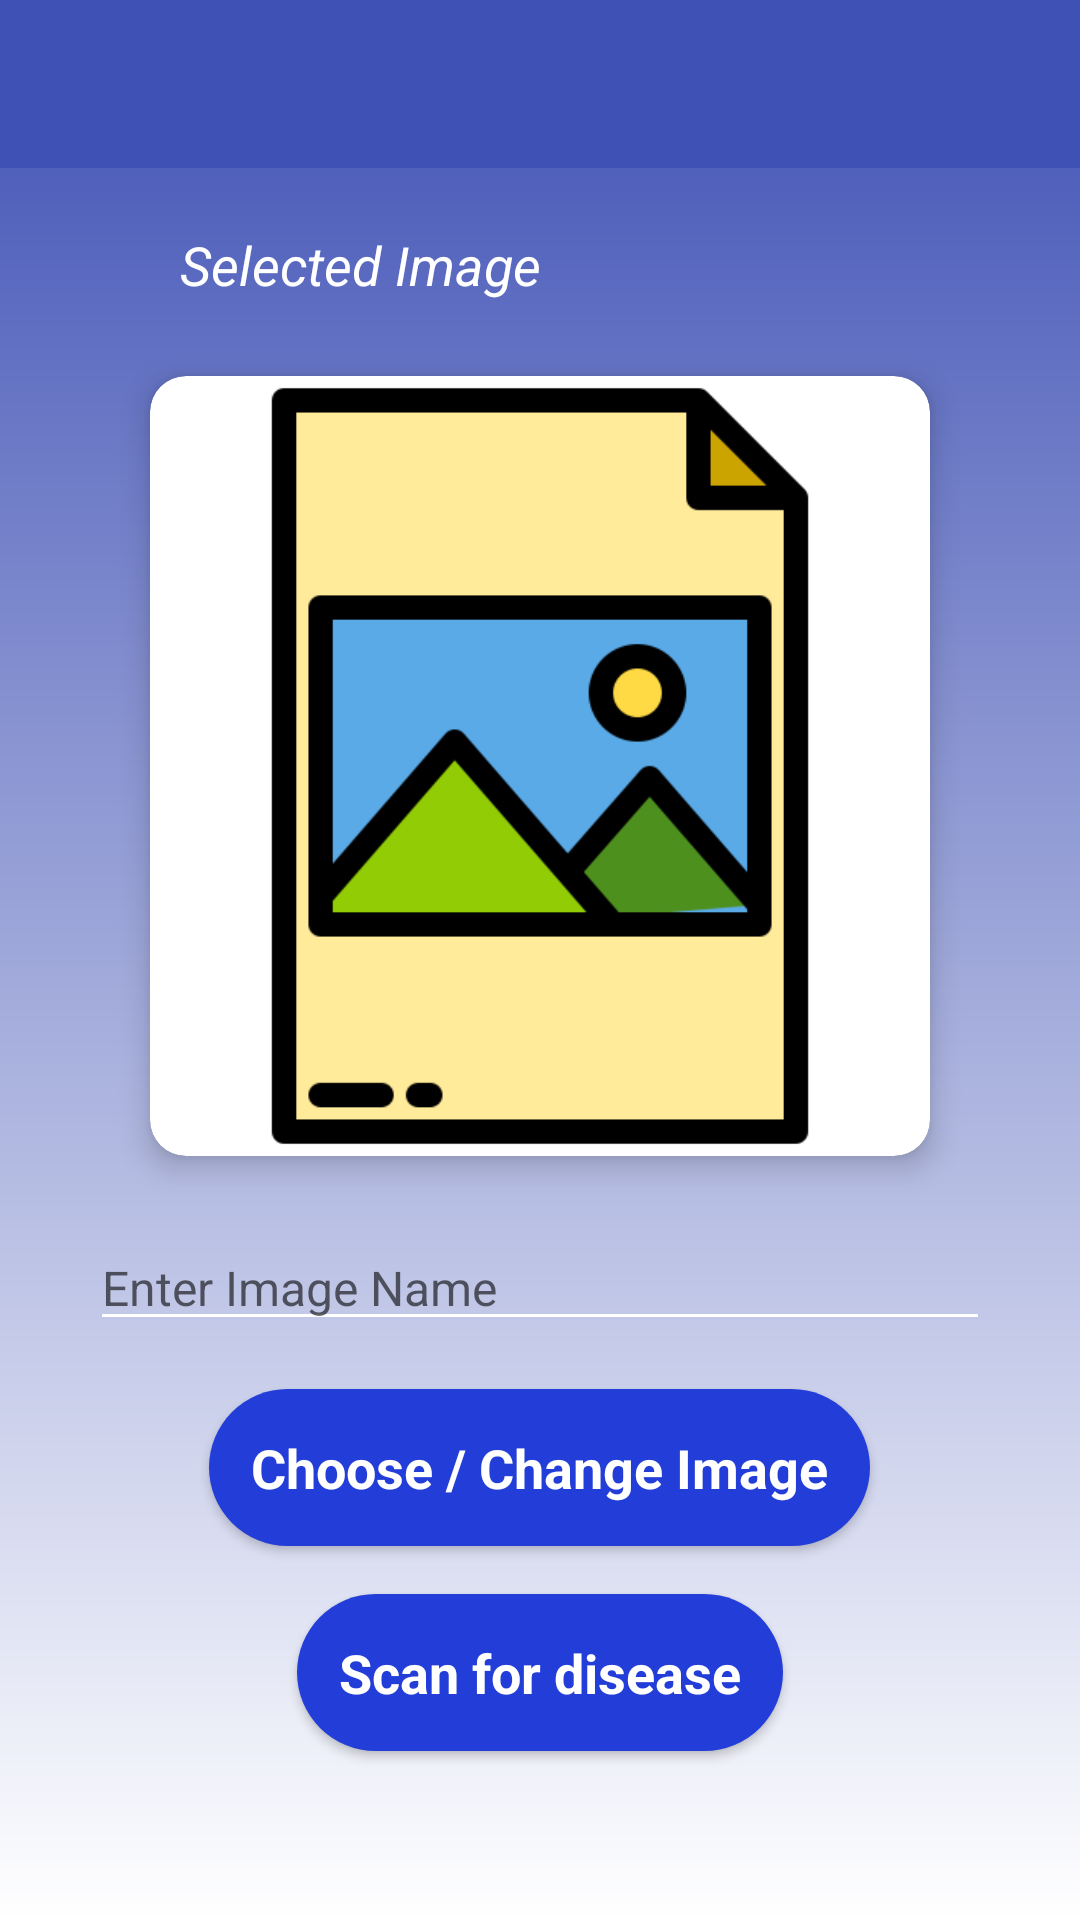

The Android layout XML behind this screen, and the referenced resources:
<!-- AndroidManifest.xml: application theme AppTheme -->
<!-- res/layout/activity_upload.xml -->
<?xml version="1.0" encoding="utf-8"?>

<ScrollView
    xmlns:android="http://schemas.android.com/apk/res/android"
    xmlns:app="http://schemas.android.com/apk/res-auto"
    xmlns:tools="http://schemas.android.com/tools"
    android:layout_width="match_parent"
    android:layout_height="match_parent"
    android:fillViewport="true">


<RelativeLayout
    android:layout_width="match_parent"
    android:layout_height="wrap_content"
    android:background="@drawable/gradiant_background"
    tools:context=".UploadActivity">

    <android.support.v7.widget.Toolbar
        android:id="@+id/toolbar2"
        android:background="@color/colorPrimary"
        android:layout_width="match_parent"
        android:layout_height="wrap_content"
        android:minHeight="?attr/actionBarSize"
        app:theme="@style/ThemeOverlay.AppCompat">

    </android.support.v7.widget.Toolbar>


    <TextView
        android:layout_below="@+id/toolbar2"
        android:id="@+id/upload_head"
        android:layout_width="wrap_content"
        android:layout_height="wrap_content"
        android:layout_alignStart="@+id/cardImage"
        android:layout_marginStart="10dp"
        android:layout_marginTop="20dp"
        android:layout_marginBottom="10dp"
        android:text="@string/upload_head"
        android:textAllCaps="false"
        android:layout_marginEnd="10dp"
        android:layout_alignEnd="@+id/cardImage"
        android:textColor="@color/white"
        android:textSize="18sp"
        android:textStyle="italic" />

    <android.support.v7.widget.CardView
        android:id="@+id/cardImage"
        android:layout_below="@+id/upload_head"
        android:layout_width="260dp"
        android:layout_height="260dp"
        android:layout_columnWeight="1"
        android:layout_rowWeight="1"
        android:layout_centerHorizontal="true"
        app:cardElevation="6dp"
        app:cardCornerRadius="12dp"
        android:layout_marginTop="15dp"
        android:layout_marginStart="20dp"
        android:layout_marginEnd="20dp"
        android:layout_marginBottom="15dp">

        <ImageView
            android:id="@+id/preview"
            android:layout_width="match_parent"
            android:layout_height="match_parent"
            android:src="@drawable/image_file"
             />

    </android.support.v7.widget.CardView>

    <EditText
        android:id="@+id/editName"
        android:layout_below="@id/cardImage"
        android:layout_width="match_parent"
        android:layout_height="wrap_content"
        android:textSize="16sp"
        android:textColor="#000000"
        android:hint="@string/namehint"
        android:ems="20"
        android:inputType="textPersonName"
        android:layout_marginTop="8dp"
        android:layout_marginStart="30dp"
        android:layout_marginEnd="30dp"
        android:layout_marginBottom="8dp"/>


    <Button
        android:id="@+id/choose_btn"
        android:layout_below="@+id/editName"
        android:layout_width="wrap_content"
        android:layout_height="wrap_content"
        android:layout_centerHorizontal="true"
        android:layout_marginTop="8dp"
        android:layout_marginBottom="8dp"
        android:textSize="18sp"
        android:elevation="6dp"
        android:padding="14dp"
        android:textColor="@color/white"
        android:background="@drawable/custom_button"
        android:textStyle="bold"
        android:textAllCaps="false"
        android:fontFamily="sans-serif"
        android:text="@string/choose_image"
        />

    <Button
        android:id="@+id/upload_btn"
        android:layout_below="@+id/choose_btn"
        android:layout_width="wrap_content"
        android:layout_height="wrap_content"
        android:layout_centerHorizontal="true"
        android:layout_marginTop="8dp"
        android:layout_marginBottom="10dp"
        android:textSize="18sp"
        android:elevation="6dp"
        android:padding="14dp"
        android:textColor="@color/white"
        android:background="@drawable/custom_button"
        android:textStyle="bold"
        android:textAllCaps="false"
        android:fontFamily="sans-serif"
        android:text="@string/upload_image"
        />

</RelativeLayout>
</ScrollView>
<!-- resources referenced by this layout -->
<resources>
  <color name="colorPrimary">#3F51B5</color>
  <color name="white">#ffffff</color>
  <!-- drawable custom_button (drawable) -->
  <?xml version="1.0" encoding="utf-8"?>
  
  <shape xmlns:android="http://schemas.android.com/apk/res/android"
      android:shape="rectangle">
  
      <gradient android:startColor="@color/colorPrimaryDark"
          android:endColor="@color/colorPrimaryDark"
          android:type="linear"/>
  
      <corners android:radius="50dp"/>
  
  </shape>
  <!-- drawable gradiant_background (drawable-v24) -->
  <?xml version="1.0" encoding="utf-8"?>
  
  <shape xmlns:android="http://schemas.android.com/apk/res/android">
  
      <gradient android:startColor="@color/colorPrimary"
          android:angle="270"
          android:endColor="@color/white"/>
  </shape>
  <!-- drawable image_file: png bitmap (drawable-v24, 10692 bytes) -->
  <string name="choose_image">Choose / Change Image</string>
  <string name="namehint">Enter Image Name</string>
  <string name="upload_head">Selected Image </string>
  <string name="upload_image">Scan for disease</string>
  <style name="AppTheme" parent="Theme.AppCompat.Light.NoActionBar">
          
          <item name="colorPrimary">@color/colorPrimary</item>
          <item name="colorPrimaryDark">@color/colorPrimaryDark</item>
          <item name="colorAccent">@color/colorAccent</item>
          <item name="colorControlNormal">@color/white</item>
      </style>
  <color name="colorPrimaryDark">#233ED8</color>
  <color name="colorAccent">#D81B60</color>
</resources>
